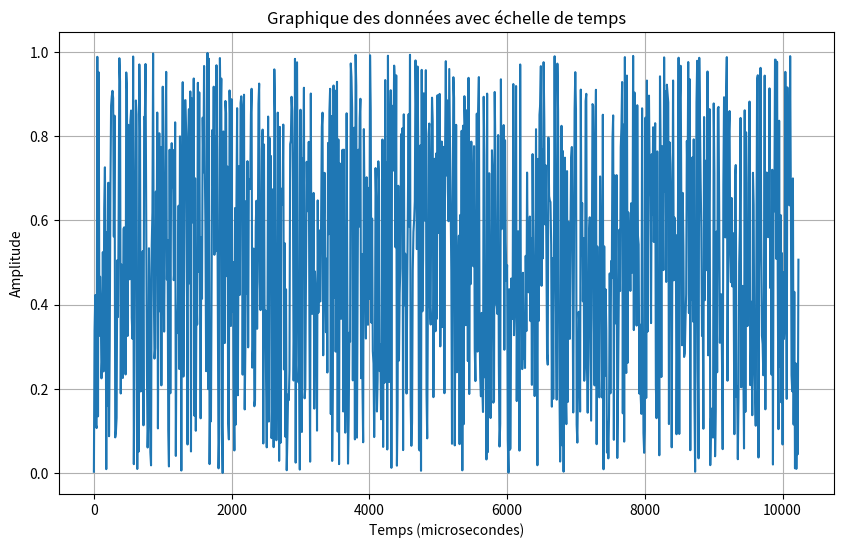

Generate this figure with matplotlib:
import matplotlib.pyplot as plt
import numpy as np

# Exemple de données
data = np.random.random(1024)  # Remplacer par vos données réelles

# Temps associé à chaque point (1 point = 10 microsecondes)
time = np.arange(0, len(data) * 10, 10)  # de 0 à 10230 microsecondes

# Vérifiez la longueur des données et du temps
assert len(time) == len(data), "Les longueurs de 'time' et 'data' doivent être identiques"

# Tracer le graphique
plt.figure(figsize=(10, 6))
plt.plot(time, data)
plt.xlabel('Temps (microsecondes)')
plt.ylabel('Amplitude')
plt.title('Graphique des données avec échelle de temps')
plt.grid(True)
plt.show()
